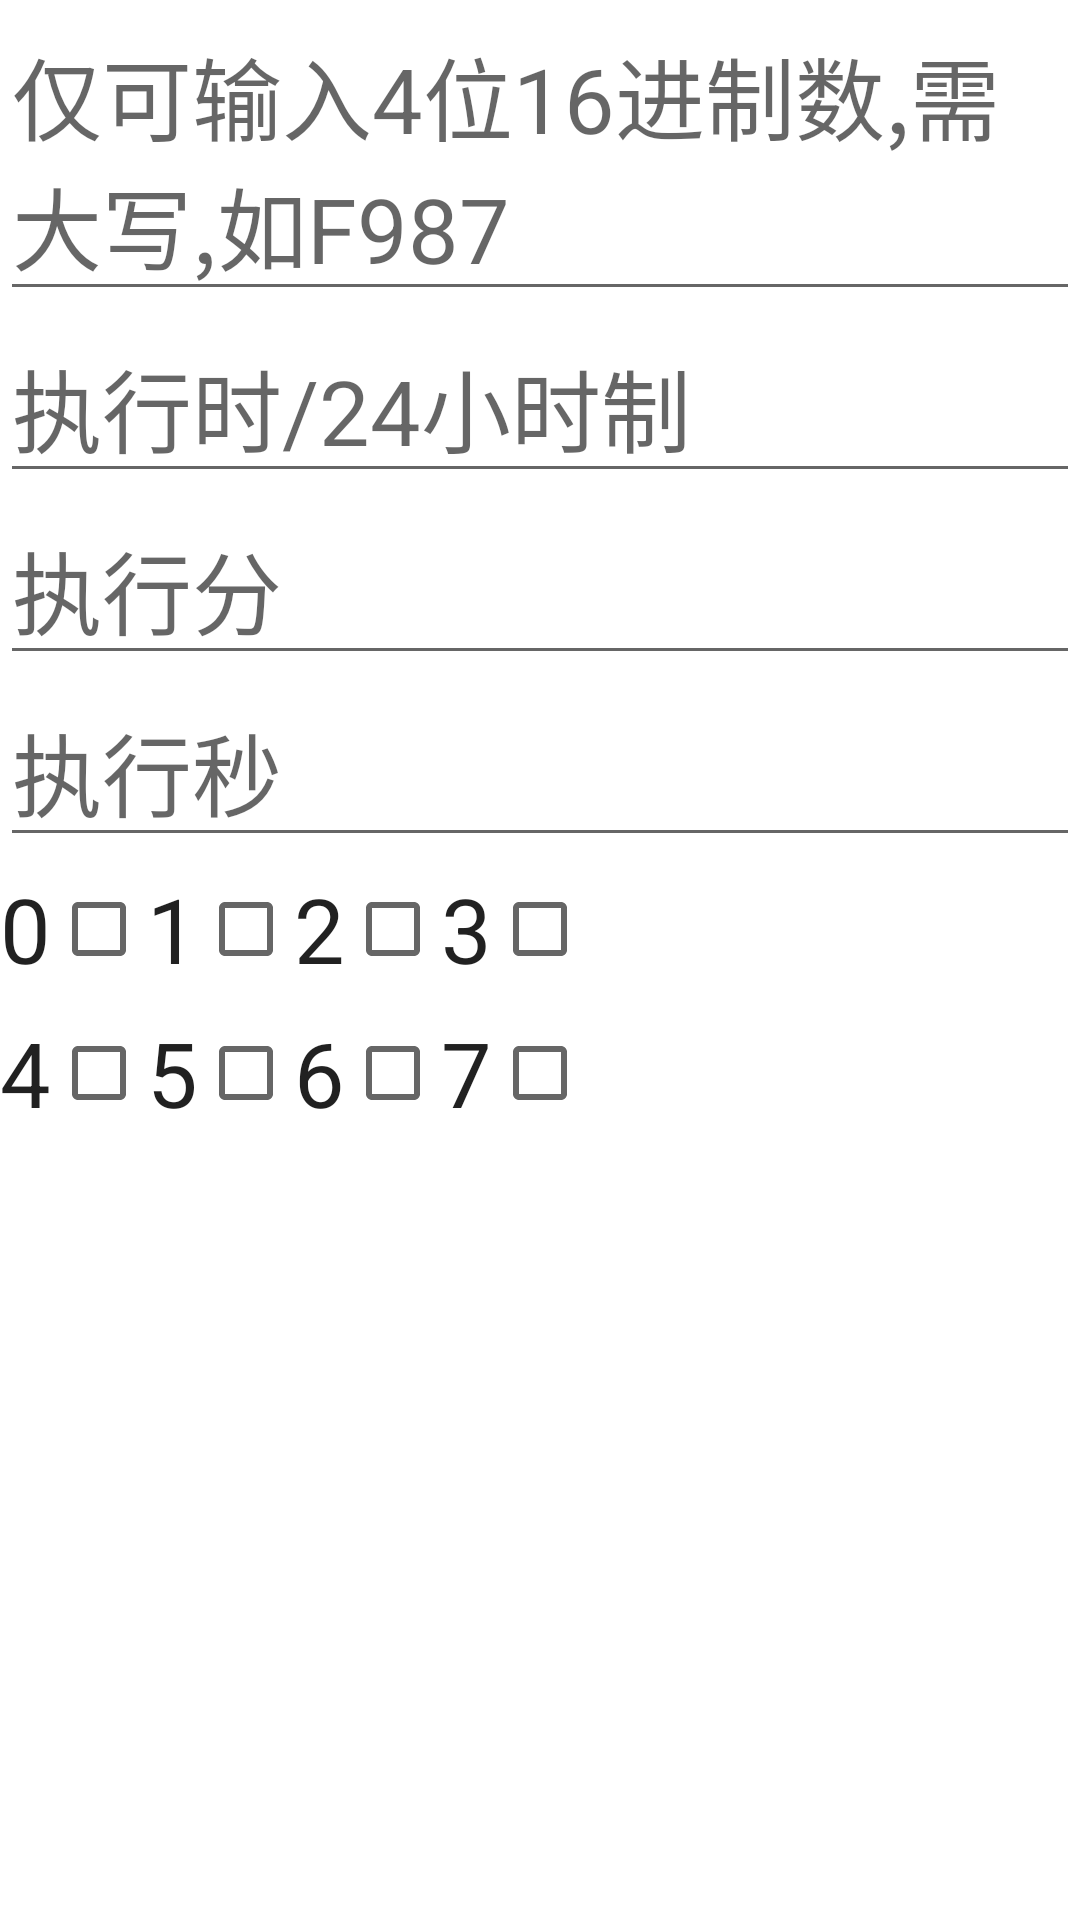

Layout XML and referenced resources for this Android screen:
<!-- AndroidManifest.xml: application theme Theme.Swarm -->
<!-- res/layout/add_task.xml -->
<?xml version="1.0" encoding="utf-8"?>
<LinearLayout xmlns:android="http://schemas.android.com/apk/res/android"
    xmlns:tools="http://schemas.android.com/tools"
    android:layout_width="match_parent"
    android:layout_height="match_parent"
    android:orientation="vertical">

    <EditText
        android:layout_width="match_parent"
        android:layout_height="wrap_content"
        android:hint="仅可输入4位16进制数,需大写,如F987"
        android:textSize="30sp"
        android:id="@+id/add_task_name"
        android:maxLength="4"
        />
    <EditText
        android:layout_width="match_parent"
        android:layout_height="wrap_content"
        android:hint="执行时/24小时制"
        android:textSize="30sp"
        android:id="@+id/add_task_time_hour"
        android:inputType="numberDecimal"
        android:maxLength="2"
        />
    <EditText
        android:layout_width="match_parent"
        android:layout_height="wrap_content"
        android:hint="执行分"
        android:textSize="30sp"
        android:id="@+id/add_task_time_minute"
        android:inputType="numberDecimal"
        android:maxLength="2"

        />
    <EditText
        android:layout_width="match_parent"
        android:layout_height="wrap_content"
        android:hint="执行秒"
        android:textSize="30sp"
        android:id="@+id/add_task_time_second"
        android:inputType="numberDecimal"
        android:maxLength="2"
        />

    <LinearLayout
        android:layout_width="match_parent"
        android:layout_height="48dp"
        android:orientation="horizontal">
        <CheckedTextView
            android:id="@+id/add_task_port1"
            android:layout_width="wrap_content"
            android:layout_height="48dp"
            android:clickable="true"
            android:text="0"
            android:textSize="30sp"
            android:checkMark="?android:listChoiceIndicatorMultiple"
            android:gravity="center"/>
        <CheckedTextView
            android:id="@+id/add_task_port2"
            android:layout_width="wrap_content"
            android:layout_height="48dp"
            android:clickable="true"
            android:text="1"
            android:textSize="30sp"
            android:checkMark="?android:listChoiceIndicatorMultiple"
            android:gravity="center"/>
        <CheckedTextView
            android:id="@+id/add_task_port3"
            android:layout_width="wrap_content"
            android:layout_height="48dp"
            android:clickable="true"
            android:text="2"
            android:textSize="30sp"
            android:checkMark="?android:listChoiceIndicatorMultiple"
            android:gravity="center"/>
        <CheckedTextView
            android:id="@+id/add_task_port4"
            android:layout_width="wrap_content"
            android:layout_height="48dp"
            android:clickable="true"
            android:text="3"
            android:textSize="30sp"
            android:checkMark="?android:listChoiceIndicatorMultiple"
            android:gravity="center"/>
    </LinearLayout>
    <LinearLayout
        android:layout_width="match_parent"
        android:layout_height="48dp"
        android:orientation="horizontal">

        <CheckedTextView
            android:id="@+id/add_task_port5"
            android:layout_width="wrap_content"
            android:layout_height="48dp"
            android:clickable="true"
            android:text="4"
            android:textSize="30sp"
            android:checkMark="?android:listChoiceIndicatorMultiple"
            android:gravity="center"/>
        <CheckedTextView
            android:id="@+id/add_task_port6"
            android:layout_width="wrap_content"
            android:layout_height="48dp"
            android:clickable="true"
            android:text="5"
            android:textSize="30sp"
            android:checkMark="?android:listChoiceIndicatorMultiple"
            android:gravity="center"/>
        <CheckedTextView
            android:id="@+id/add_task_port7"
            android:layout_width="wrap_content"
            android:layout_height="48dp"
            android:clickable="true"
            android:text="6"
            android:textSize="30sp"
            android:checkMark="?android:listChoiceIndicatorMultiple"
            android:gravity="center"/>

        <CheckedTextView
            android:id="@+id/add_task_port8"
            android:layout_width="wrap_content"
            android:layout_height="48dp"
            android:checkMark="?android:listChoiceIndicatorMultiple"
            android:clickable="true"
            android:gravity="center"
            android:text="7"
            android:textSize="30sp"
            tools:ignore="TouchTargetSizeCheck" />
    </LinearLayout>
</LinearLayout>
<!-- resources referenced by this layout -->
<resources>
  <style name="Theme.Swarm" parent="Theme.MaterialComponents.DayNight.DarkActionBar">
          
          <item name="colorPrimary">@color/purple_500</item>
          <item name="colorPrimaryVariant">@color/purple_700</item>
          <item name="colorOnPrimary">@color/white</item>
          
          <item name="colorSecondary">@color/teal_200</item>
          <item name="colorSecondaryVariant">@color/teal_700</item>
          <item name="colorOnSecondary">@color/black</item>
          
          <item name="android:statusBarColor">?attr/colorPrimaryVariant</item>
          
      </style>
  <!-- not gathered from this repository: default colours our renderer supplied (Android Studio template values) -->
  <color name="purple_500">#FF6200EE</color>
  <color name="purple_700">#FF3700B3</color>
  <color name="teal_200">#FF03DAC5</color>
  <color name="teal_700">#FF018786</color>
  <color name="black">#FF000000</color>
  <color name="white">#FFFFFFFF</color>
</resources>
